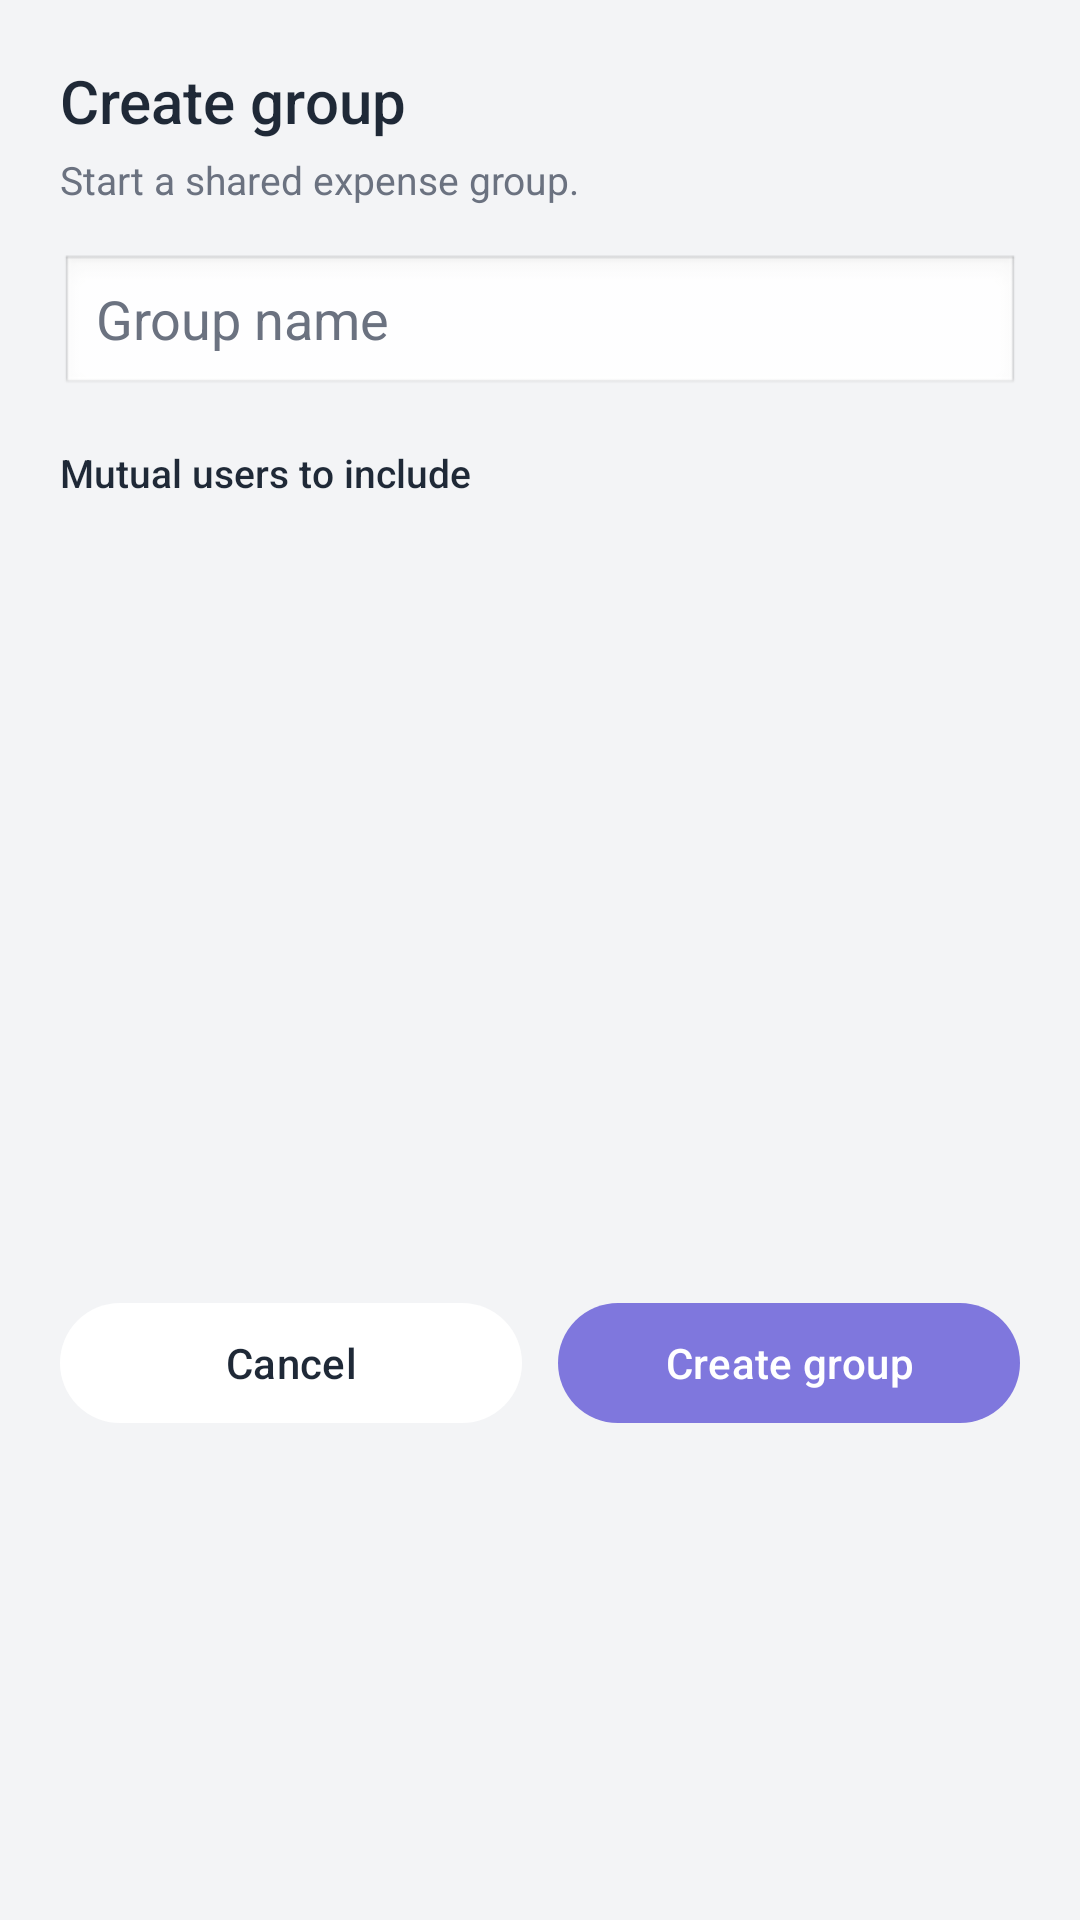

Here is an Android app screen rendered from its layout file. Give the layout XML and the strings, colors and styles it references.
<!-- AndroidManifest.xml: application theme SplitShare -->
<!-- res/layout/dialog_create_group.xml -->
<?xml version="1.0" encoding="utf-8"?>
<LinearLayout xmlns:android="http://schemas.android.com/apk/res/android"
    xmlns:app="http://schemas.android.com/apk/res-auto"
    android:layout_width="match_parent"
    android:layout_height="wrap_content"
    android:orientation="vertical"
    android:padding="20dp">

    <TextView
        android:layout_width="wrap_content"
        android:layout_height="wrap_content"
        android:text="Create group"
        android:textColor="@color/text_primary"
        android:textSize="20sp"
        android:fontFamily="sans-serif-medium" />

    <TextView
        android:layout_width="wrap_content"
        android:layout_height="wrap_content"
        android:layout_marginTop="4dp"
        android:text="Start a shared expense group."
        android:textColor="@color/text_secondary"
        android:textSize="13sp" />

    <EditText
        android:id="@+id/etGroupName"
        android:layout_width="match_parent"
        android:layout_height="48dp"
        android:layout_marginTop="16dp"
        android:background="@android:drawable/edit_text"
        android:hint="Group name"
        android:paddingStart="12dp"
        android:paddingEnd="12dp"
        android:textColor="@color/text_primary"
        android:textColorHint="@color/text_secondary" />

    <TextView
        android:layout_width="wrap_content"
        android:layout_height="wrap_content"
        android:layout_marginTop="16dp"
        android:text="Mutual users to include"
        android:textColor="@color/text_primary"
        android:textSize="13sp"
        android:fontFamily="sans-serif-medium" />

    <ScrollView
        android:layout_width="match_parent"
        android:layout_height="240dp"
        android:layout_marginTop="8dp">

        <LinearLayout
            android:id="@+id/llMutuals"
            android:layout_width="match_parent"
            android:layout_height="wrap_content"
            android:orientation="vertical" />
    </ScrollView>

    <TextView
        android:id="@+id/tvDialogError"
        android:layout_width="match_parent"
        android:layout_height="wrap_content"
        android:layout_marginTop="12dp"
        android:background="#FAECE7"
        android:textColor="@color/red_owe"
        android:textSize="13sp"
        android:padding="12dp"
        android:visibility="gone" />

    <LinearLayout
        android:layout_width="match_parent"
        android:layout_height="wrap_content"
        android:orientation="horizontal"
        android:layout_marginTop="16dp">

        <com.google.android.material.button.MaterialButton
            android:id="@+id/btnCancelGroup"
            android:layout_width="0dp"
            android:layout_height="wrap_content"
            android:layout_weight="1"
            android:text="Cancel"
            android:textColor="@color/text_primary"
            app:backgroundTint="@color/surface" />

        <com.google.android.material.button.MaterialButton
            android:id="@+id/btnCreateGroup"
            android:layout_width="0dp"
            android:layout_height="wrap_content"
            android:layout_weight="1"
            android:layout_marginStart="12dp"
            android:text="Create group"
            android:textColor="@color/white"
            app:backgroundTint="@color/purple_primary" />
    </LinearLayout>

</LinearLayout>
<!-- resources referenced by this layout -->
<resources>
  <color name="purple_primary">#7F77DD</color>
  <color name="red_owe">#D85A30</color>
  <color name="surface">#FFFFFF</color>
  <color name="text_primary">#1F2937</color>
  <color name="text_secondary">#6B7280</color>
  <color name="white">#FFFFFFFF</color>
  <style name="SplitShare" parent="Base.Theme.SplitShare" />
  <style name="Base.Theme.SplitShare" parent="Theme.Material3.DayNight.NoActionBar">
          <item name="colorPrimary">@color/purple_primary</item>
          <item name="colorOnPrimary">@color/white</item>
          <item name="colorSecondary">@color/purple_medium</item>
          <item name="colorSurface">@color/surface</item>
          <item name="android:colorBackground">@color/background</item>
          <item name="android:windowBackground">@color/background</item>
          <item name="android:statusBarColor">@color/surface</item>
          <item name="android:windowLightStatusBar" tools:targetApi="23">true</item>
      </style>
  <color name="purple_medium">#AFA9EC</color>
  <color name="background">#F3F4F6</color>
</resources>
